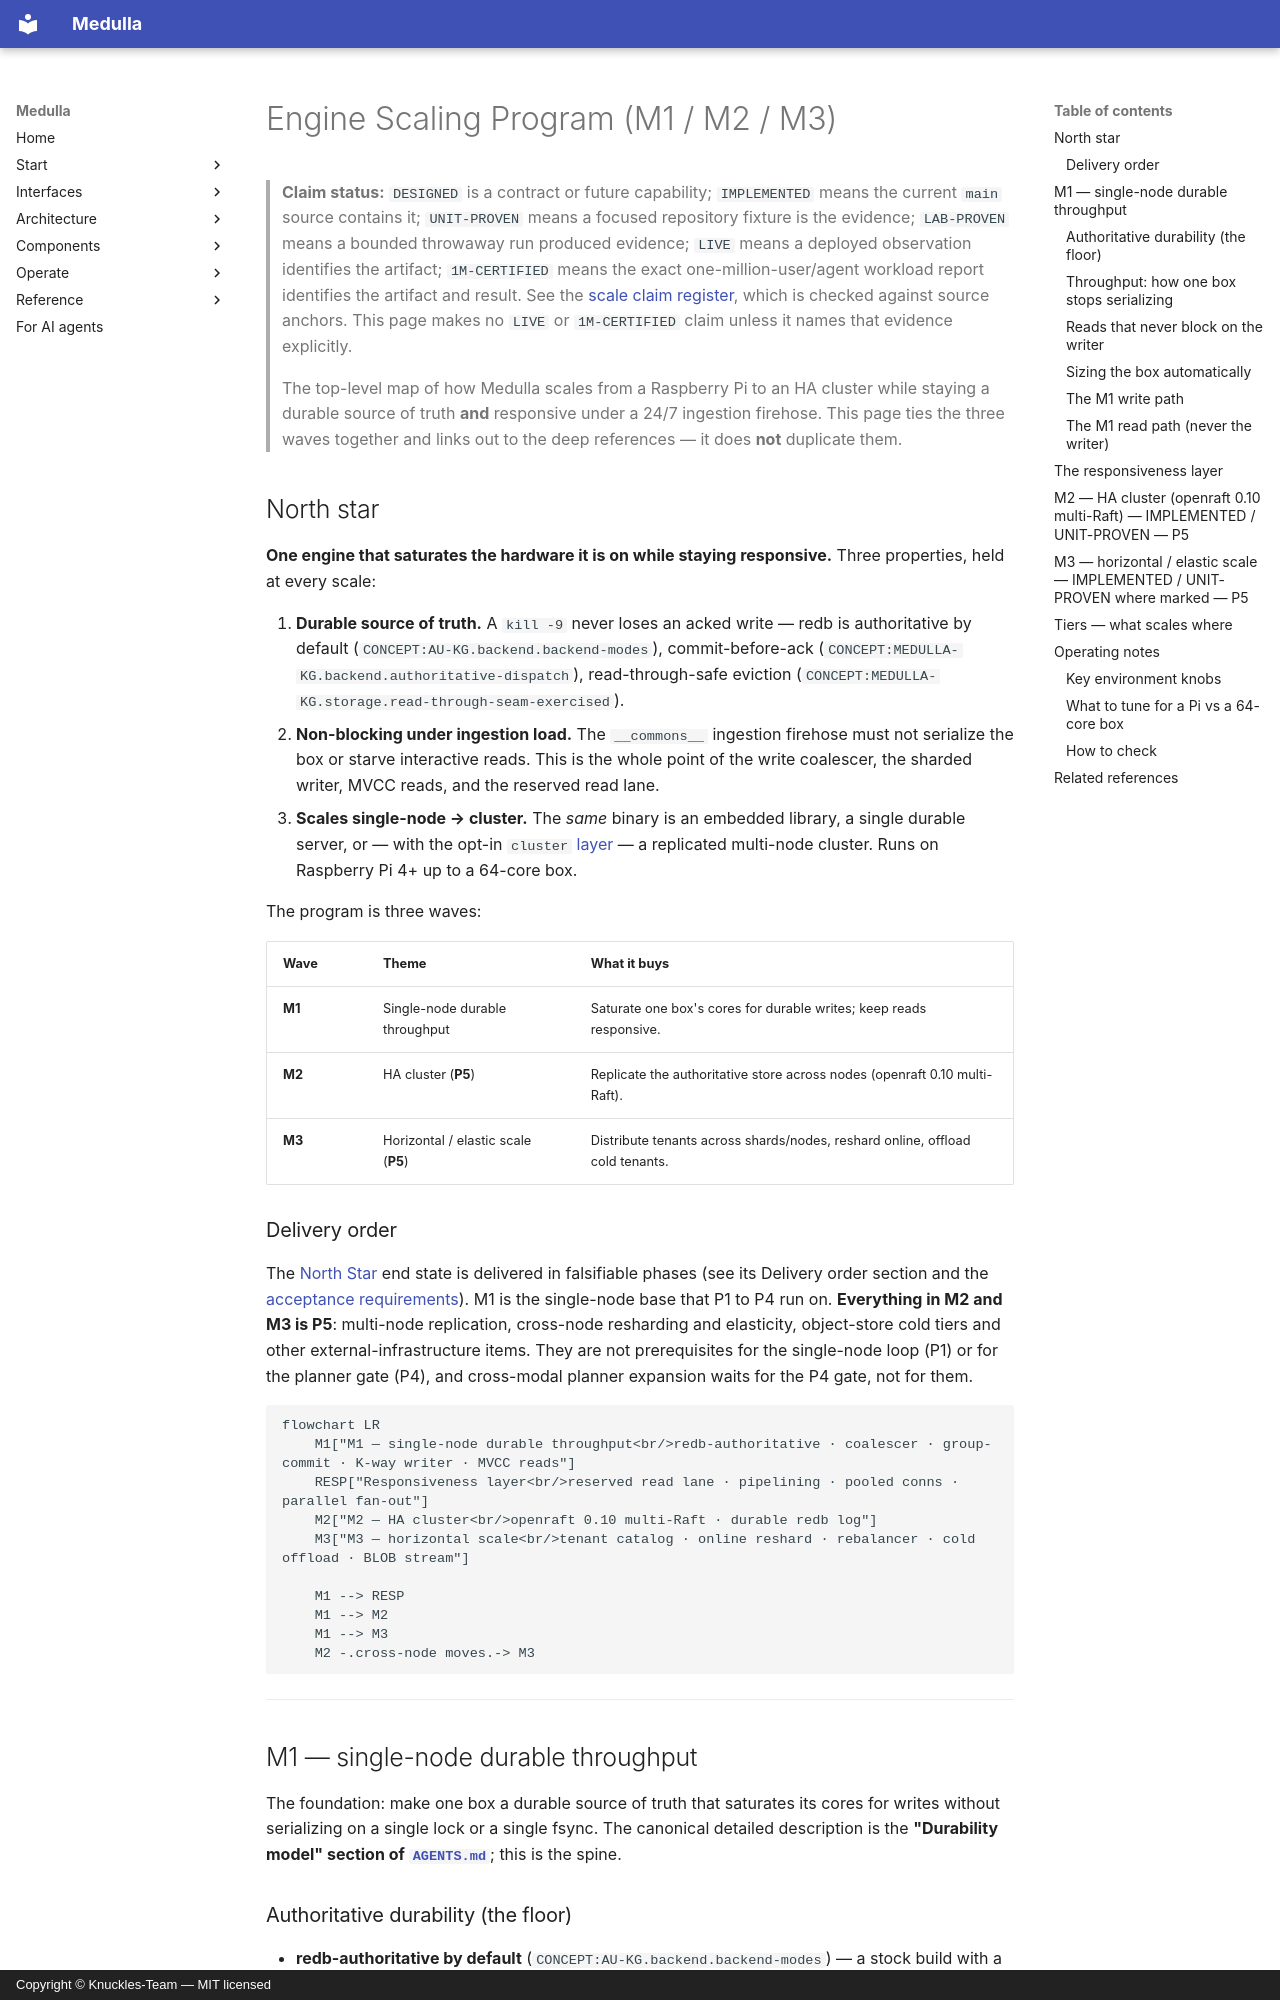

repository: Knuckles-Team/medulla · page: architecture/scaling_program/index.html · generator: mkdocs · copyright: Copyright © Knuckles-Team — MIT licensed

# Engine Scaling Program (M1 / M2 / M3)

> **Claim status:** `DESIGNED` is a contract or future capability; `IMPLEMENTED`
> means the current `main` source contains it; `UNIT-PROVEN` means a focused
> repository fixture is the evidence; `LAB-PROVEN` means a bounded throwaway run
> produced evidence; `LIVE` means a deployed observation identifies the artifact;
> `1M-CERTIFIED` means the exact one-million-user/agent workload report identifies
> the artifact and result. See the [scale claim register](scale_claims.md), which
> is checked against source anchors. This page makes no `LIVE` or `1M-CERTIFIED`
> claim unless it names that evidence explicitly.

> The top-level map of how Medulla scales from a Raspberry Pi to an HA
> cluster while staying a durable source of truth **and** responsive under a 24/7
> ingestion firehose. This page ties the three waves together and links out to the
> deep references — it does **not** duplicate them.

## North star

**One engine that saturates the hardware it is on while staying responsive.** Three
properties, held at every scale:

1. **Durable source of truth.** A `kill -9` never loses an acked write — redb is
   authoritative by default (`CONCEPT:AU-KG.backend.backend-modes`), commit-before-ack
   (`CONCEPT:MEDULLA-KG.backend.authoritative-dispatch`), read-through-safe eviction (`CONCEPT:MEDULLA-KG.storage.read-through-seam-exercised`).
2. **Non-blocking under ingestion load.** The `__commons__` ingestion firehose must
   not serialize the box or starve interactive reads. This is the whole point of the
   write coalescer, the sharded writer, MVCC reads, and the reserved read lane.
3. **Scales single-node → cluster.** The *same* binary is an embedded library, a single
   durable server, or — with the opt-in `cluster` [layer](tiers.md) — a replicated
   multi-node cluster. Runs on Raspberry Pi 4+ up to a 64-core box.

The program is three waves:

| Wave | Theme | What it buys |
|------|-------|--------------|
| **M1** | Single-node durable throughput | Saturate one box's cores for durable writes; keep reads responsive. |
| **M2** | HA cluster (**P5**) | Replicate the authoritative store across nodes (openraft 0.10 multi-Raft). |
| **M3** | Horizontal / elastic scale (**P5**) | Distribute tenants across shards/nodes, reshard online, offload cold tenants. |

### Delivery order

The [North Star](../north_star.md) end state is delivered in falsifiable phases (see its Delivery order section and the [acceptance requirements](https://github.com/Knuckles-Team/arbora/blob/main/specs/acceptance-evidence-freeze/requirements.md)). M1 is the single-node base that P1 to P4 run on. **Everything in M2 and M3 is P5**: multi-node replication, cross-node resharding and elasticity, object-store cold tiers and other external-infrastructure items. They are not prerequisites for the single-node loop (P1) or for the planner gate (P4), and cross-modal planner expansion waits for the P4 gate, not for them.

```mermaid
flowchart LR
    M1["M1 — single-node durable throughput<br/>redb-authoritative · coalescer · group-commit · K-way writer · MVCC reads"]
    RESP["Responsiveness layer<br/>reserved read lane · pipelining · pooled conns · parallel fan-out"]
    M2["M2 — HA cluster<br/>openraft 0.10 multi-Raft · durable redb log"]
    M3["M3 — horizontal scale<br/>tenant catalog · online reshard · rebalancer · cold offload · BLOB stream"]

    M1 --> RESP
    M1 --> M2
    M1 --> M3
    M2 -.cross-node moves.-> M3
```

---

## M1 — single-node durable throughput

The foundation: make one box a durable source of truth that saturates its cores for
writes without serializing on a single lock or a single fsync. The canonical detailed
description is the **"Durability model" section of
[`AGENTS.md`](https://github.com/Knuckles-Team/medulla/blob/main/AGENTS.md)**; this is the spine.
